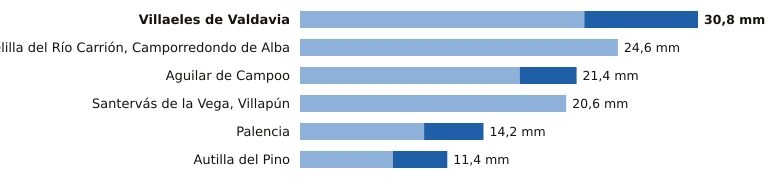

Source data for this figure (header and first rows):
estacion, provincia, indicativo, mm_6_dias_anteriores, mm_hoy, mm_7_dias, horas_de_hoy
Villaeles de Valdavia, Palencia, 2276B, 22.0, 8.8, 30.8, 5
Velilla del Río Carrión, Camporredondo d…, Palencia, 2362C, 24.6, 0.0, 24.6, 5
Aguilar de Campoo, Palencia, 2243A, 17.0, 4.4, 21.4, 5
Santervás de la Vega, Villapún, Palencia, 2568D, 20.6, 0.0, 20.6, 3
Palencia, Palencia, 2401X, 9.6, 4.6, 14.2, 6
Autilla del Pino, Palencia, 2400E, 7.2, 4.2, 11.4, 6
